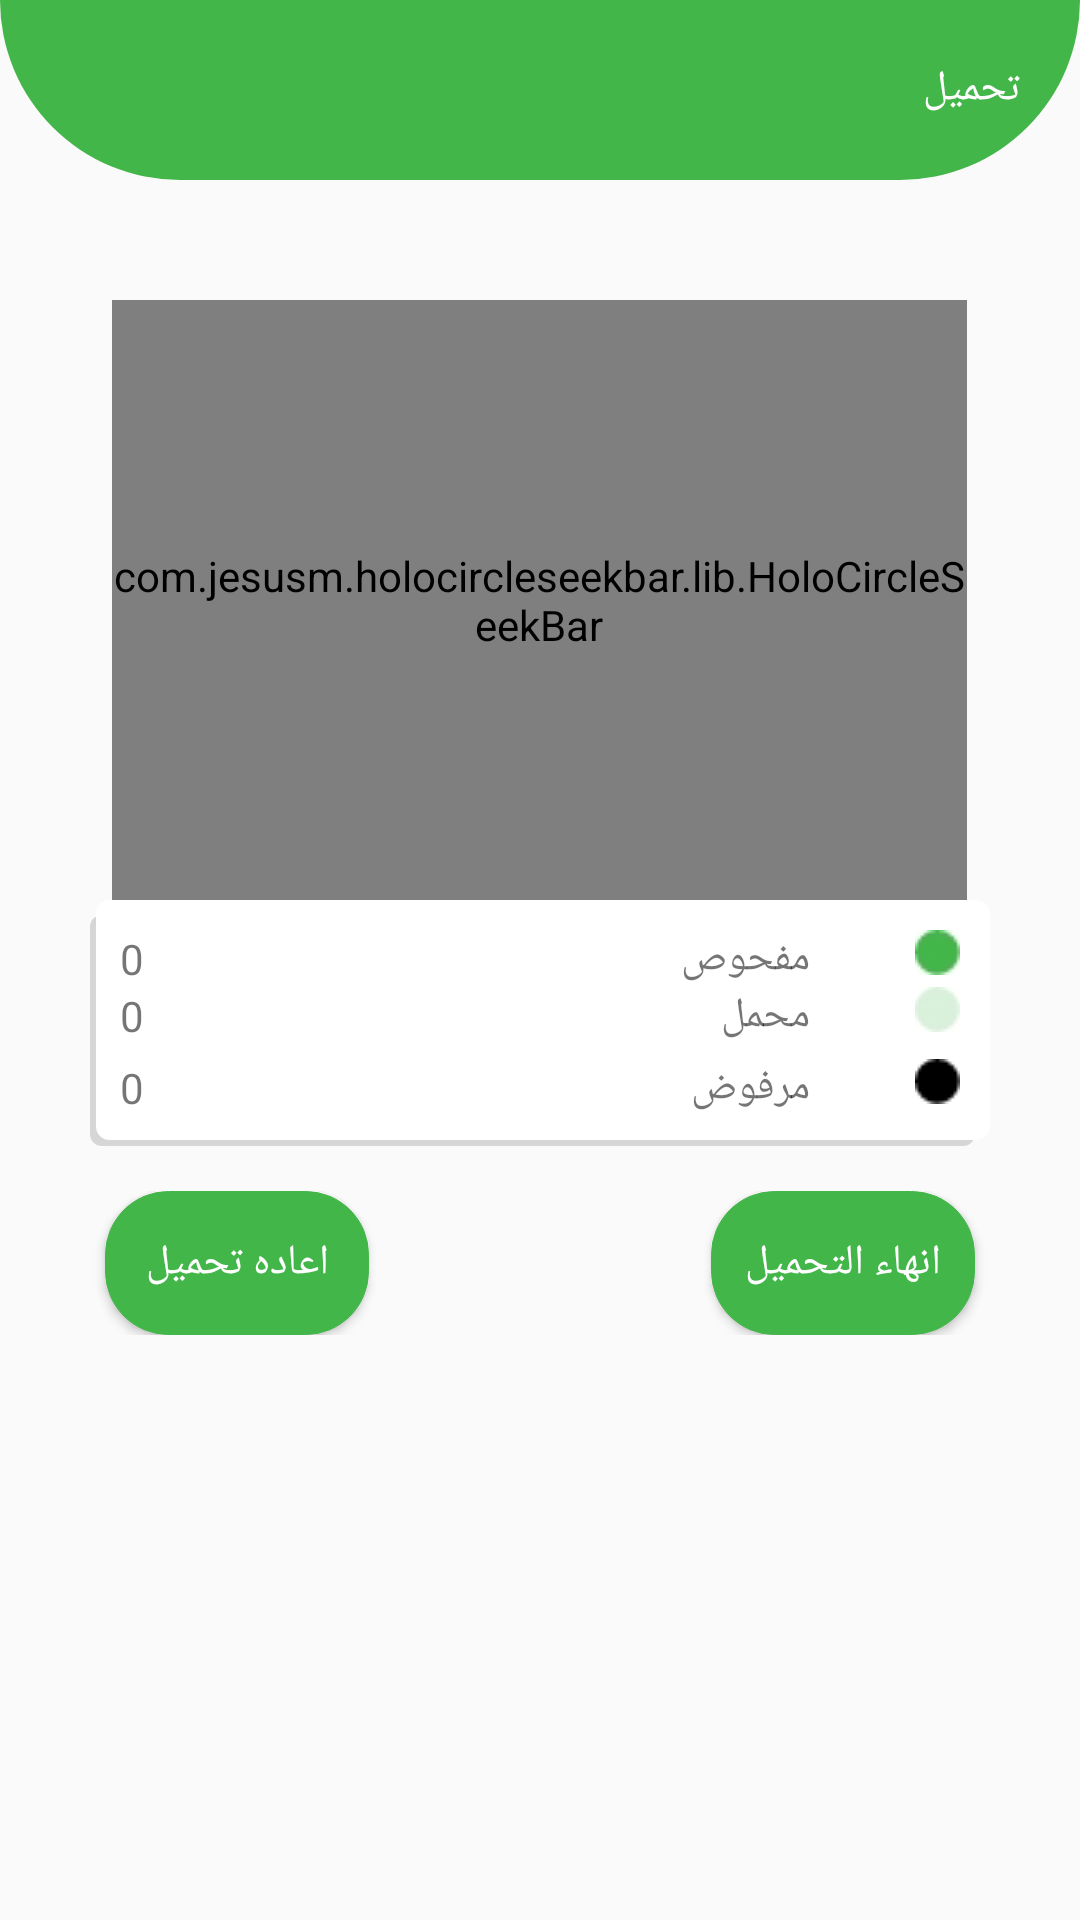

Produce the Android XML layout that renders to this screen, including the resource entries it uses.
<!-- AndroidManifest.xml: application theme AppTheme -->
<!-- res/layout/activity_product_load__farm_total.xml -->
<?xml version="1.0" encoding="utf-8"?>
<ScrollView
    xmlns:android="http://schemas.android.com/apk/res/android"
    xmlns:app="http://schemas.android.com/apk/res-auto"
    xmlns:tools="http://schemas.android.com/tools"
    android:layout_width="match_parent"
    android:layout_height="match_parent">
    <RelativeLayout
        android:layout_width="match_parent"
        android:layout_height="match_parent"
        tools:context="com.nfc.connect.nfc.Farm.ProductLoad_FarmPieceActivity">
        <androidx.appcompat.widget.Toolbar
            android:gravity="center"

            android:id="@+id/toolbar"
            android:layout_width="match_parent"
            android:layout_height="60dp"
            android:background="@drawable/half_circle"
            app:layout_constraintBottom_toBottomOf="parent"
            app:layout_constraintEnd_toEndOf="parent"
            app:layout_constraintStart_toStartOf="parent"
            app:layout_constraintTop_toTopOf="parent"
            app:layout_constraintVertical_bias="0.0"
            android:layout_centerHorizontal="true"

            >


        </androidx.appcompat.widget.Toolbar>
        <TextView
            android:layout_marginTop="20dp"
            android:textColor="#ffffff"
            android:layout_width="wrap_content"
            android:text="تحميل "
            android:gravity="center"
            android:layout_alignParentRight="true"
            android:layout_marginRight="20dp"
            android:layout_height="wrap_content" />
        <ImageView
            android:id="@+id/farm_back2"
            android:layout_marginLeft="20dp"
            android:src="@drawable/img_back"
            android:layout_marginTop="20dp"
            android:textColor="#ffffff"
            android:layout_width="wrap_content"
            android:text="تسجيل المزرعه "
            android:gravity="center"
            android:layout_alignParentLeft="true"
            android:layout_marginRight="20dp"
            android:layout_height="wrap_content" />
        <com.jesusm.holocircleseekbar.lib.HoloCircleSeekBar
            android:layout_marginTop="100dp"
            android:id="@+id/pp"
            android:layout_width="285dp"
            android:layout_height="200dp"
            android:layout_centerHorizontal="true"
            app:max="50"
            app:pointer_color="#ff3333"
            app:pointer_halo_color="#b9e6ea"

            app:text_color="@color/colorAccent"
            app:text_size="65sp"
            app:wheel_active_color="#0084d5"
            app:wheel_unactive_color="#f1d5e6" />
        <Button
            android:visibility="gone"
            android:layout_below="@+id/pp"
            android:layout_marginBottom="30dp"
            android:layout_marginTop="20dp"
            android:layout_centerHorizontal="true"

            android:text="   X رفض اخر عنصر   "
            android:id="@+id/refuse_last"
            android:textColor="#43B649"
            android:layout_width="wrap_content"
            android:layout_height="wrap_content"
            android:background="@drawable/button_radiusb"/>
        <LinearLayout
            android:id="@+id/linear1"
            android:layout_below="@+id/refuse_last"
            android:layout_marginRight="30dp"
            android:layout_marginLeft="30dp"
            android:orientation="vertical"
            android:layout_width="match_parent"
            android:layout_height="wrap_content"
            android:background="@drawable/linear_shadow">
            <RelativeLayout

                android:layout_width="match_parent"
                android:layout_height="wrap_content"
                android:orientation="horizontal">

                <TextView
                    android:id="@+id/total"
                    android:layout_width="wrap_content"
                    android:layout_height="wrap_content"

                    android:layout_alignParentLeft="true"
                    android:layout_marginRight="10dp"

                    android:text="0" />
                <TextView

                    android:layout_alignParentRight="true"
                    android:layout_toLeftOf="@+id/image1"
                    android:layout_marginRight="50dp"
                    android:layout_width="wrap_content"
                    android:layout_height="wrap_content"
                    android:text="مفحوص "/>
                <ImageView
                    android:id="@+id/image1"
                    android:layout_alignParentRight="true"
                    android:layout_width="wrap_content"
                    android:layout_height="wrap_content"
                    android:src="@drawable/img_total"/>

            </RelativeLayout>
            <RelativeLayout

                android:layout_width="match_parent"
                android:layout_height="wrap_content"
                >

                <TextView
                    android:id="@+id/available"
                    android:layout_width="wrap_content"
                    android:layout_height="wrap_content"
                    android:layout_alignParentLeft="true"
                    android:layout_alignParentTop="true"
                    android:layout_marginTop="0dp"
                    android:layout_marginRight="10dp"
                    android:layout_marginBottom="5dp"
                    android:text="0" />

                <TextView

                    android:layout_width="wrap_content"
                    android:layout_height="wrap_content"
                    android:layout_alignParentRight="true"
                    android:layout_marginRight="50dp"
                    android:layout_toLeftOf="@+id/image2"
                    android:text="محمل " />
                <ImageView
                    android:id="@+id/image2"
                    android:layout_alignParentRight="true"
                    android:layout_width="wrap_content"
                    android:layout_height="wrap_content"
                    android:src="@drawable/img_available"/>

            </RelativeLayout>
            <RelativeLayout

                android:layout_width="match_parent"
                android:layout_height="wrap_content"
                android:orientation="horizontal">

                <TextView
                    android:id="@+id/refused"
                    android:layout_width="wrap_content"
                    android:layout_height="wrap_content"
                    android:layout_alignParentLeft="true"
                    android:layout_alignParentTop="true"
                    android:layout_marginTop="0dp"
                    android:layout_marginRight="10dp"
                    android:text="0" />
                <TextView

                    android:layout_alignParentRight="true"
                    android:layout_toLeftOf="@+id/image3"
                    android:layout_marginRight="50dp"
                    android:layout_width="wrap_content"
                    android:layout_height="wrap_content"
                    android:text="مرفوض "/>
                <ImageView
                    android:id="@+id/image3"
                    android:layout_alignParentRight="true"
                    android:layout_width="wrap_content"
                    android:layout_height="wrap_content"
                    android:src="@drawable/img_refused"/>

            </RelativeLayout>
        </LinearLayout>
        <RelativeLayout
            android:layout_below="@+id/linear1"
            android:orientation="horizontal"
            android:layout_marginRight="15dp"
            android:layout_marginLeft="15dp"
            android:layout_marginBottom="15dp"
            android:layout_alignParentBottom="true"
            android:layout_width="match_parent"
            android:layout_height="wrap_content">
            <Button


                android:layout_alignParentLeft="true"
                android:layout_marginLeft="20dp"
                android:layout_marginRight="20dp"
                android:text="اعاده تحميل"
                android:id="@+id/reset_load"
                android:textColor="#fff"
                android:layout_width="wrap_content"
                android:layout_height="wrap_content"
                android:background="@drawable/button_radius"/>
            <Button


                android:layout_alignParentRight="true"
                android:layout_marginLeft="20dp"
                android:layout_marginRight="20dp"
                android:text="انهاء التحميل"
                android:id="@+id/finish_load"
                android:textColor="#fff"
                android:layout_width="wrap_content"
                android:layout_height="wrap_content"
                android:background="@drawable/button_radius"/>
        </RelativeLayout>
        <TextView
            android:visibility="gone"
            android:id="@+id/nfc_contents"
            android:layout_width="match_parent"
            android:layout_height="wrap_content"
            />
    </RelativeLayout>
</ScrollView>
<!-- resources referenced by this layout -->
<resources>
  <color name="colorAccent">#FF4081</color>
  <!-- drawable button_radius (drawable) -->
  <?xml version="1.0" encoding="utf-8"?>
  <selector xmlns:android="http://schemas.android.com/apk/res/android">
  
      <item>
  
          <layer-list>
  
              <item>
                  <shape android:shape="rectangle">
                      <padding
                          android:left="4dp"
                          android:top="4dp"
                          android:right="4dp"
                          android:bottom="4dp"
                          />
  
                      <gradient android:startColor="#43B649" android:endColor="#43B649" android:angle="270" />
                      <stroke android:width="1px" android:color="#43B649"  />
  
                      <corners android:radius="21dp" />
                  </shape>
              </item>
  
  
  
          </layer-list>
  
      </item>
  
  </selector>
  <!-- drawable button_radiusb (drawable) -->
  <?xml version="1.0" encoding="utf-8"?>
  <selector xmlns:android="http://schemas.android.com/apk/res/android">
  
      <item>
  
          <layer-list>
  
              <item>
                  <shape android:shape="rectangle">
                      <padding
                          android:left="4dp"
                          android:top="4dp"
                          android:right="4dp"
                          android:bottom="4dp"
                          />
  
                      <gradient android:startColor="#fff" android:endColor="#fff" android:angle="270" />
                      <stroke android:width="1px" android:color="#fff"  />
  
                      <corners android:radius="21dp" />
                  </shape>
              </item>
  
  
  
          </layer-list>
  
      </item>
  
  </selector>
  <!-- drawable half_circle (drawable) -->
  <?xml version="1.0" encoding="utf-8"?>
  <shape
      xmlns:android="http://schemas.android.com/apk/res/android"
      android:shape="rectangle">
      <solid android:color="#43B649"/>
      <size
          android:width="100dp"
          android:height="100dp"/>
      <corners
          android:bottomLeftRadius="100dp"
          android:bottomRightRadius="100dp"/>
  </shape>
  <!-- drawable img_available: jpg bitmap (drawable, 511 bytes) -->
  <!-- drawable img_refused: jpg bitmap (drawable, 554 bytes) -->
  <!-- drawable img_total: jpg bitmap (drawable, 617 bytes) -->
  <!-- drawable linear_shadow (drawable) -->
  <selector xmlns:android="http://schemas.android.com/apk/res/android">
      <item>
          <layer-list>
              <item android:right="5dp" android:top="5dp">
                  <shape>
                      <corners android:radius="4dp" />
                      <solid android:color="#D6D6D6" />
                  </shape>
              </item>
              <item android:bottom="2dp" android:left="2dp">
                  <shape>
                      <gradient android:angle="270"
                          android:endColor="#fff" android:startColor="#fff" />
                      <stroke android:width="1dp" android:color="#fff" />
                      <corners android:radius="4dp" />
                      <padding android:bottom="10dp" android:left="10dp"
                          android:right="10dp" android:top="10dp" />
                  </shape>
              </item>
          </layer-list>
      </item>
  
  </selector>
  <style name="AppTheme" parent="Theme.AppCompat.Light.DarkActionBar">
          
          <item name="colorPrimary">@color/colorPrimary</item>
          <item name="colorPrimaryDark">@color/colorPrimaryDark</item>
          <item name="colorAccent">@color/colorAccent</item>
          
          
  
          
      </style>
  <color name="colorPrimary">#3F51B5</color>
  <color name="colorPrimaryDark">#303F9F</color>
</resources>
